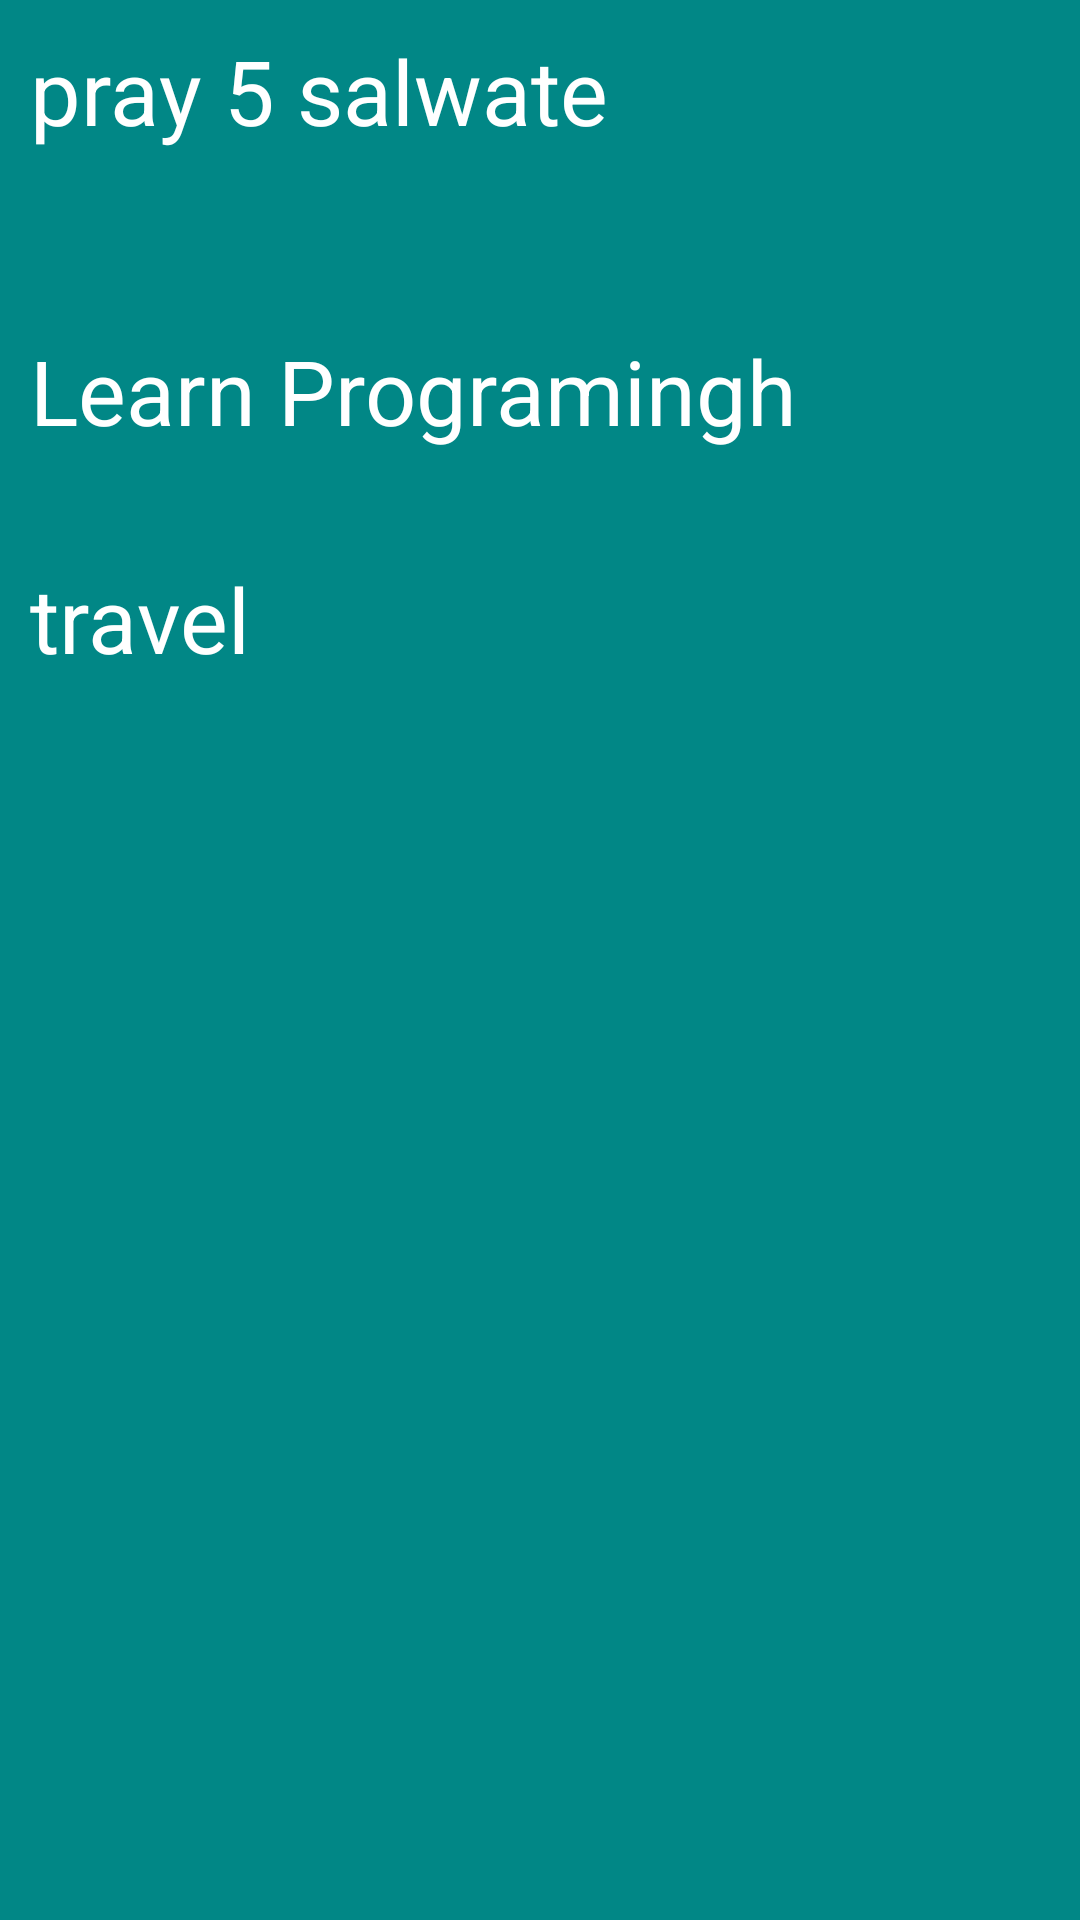

Reconstruct the res/layout file that produces this screen, plus the resources it refers to.
<!-- AndroidManifest.xml: application theme Theme.Tasksmanager -->
<!-- res/layout/task4.xml -->
<?xml version="1.0" encoding="utf-8"?>
<androidx.constraintlayout.widget.ConstraintLayout
    xmlns:app="http://schemas.android.com/apk/res-auto"
    xmlns:android="http://schemas.android.com/apk/res/android"

    xmlns:tools="http://schemas.android.com/tools"
    android:layout_width="match_parent"
    android:layout_height="wrap_content"
    android:id="@+id/dialogBox"
    app:layout_constraintTop_toTopOf="parent"
    android:background="@color/teal_700"
    tools:ignore="MissingDefaultResource"
    android:layout_marginTop="30dp">
    <TextView
        android:layout_width="match_parent"
        android:layout_height="wrap_content"
        android:id="@+id/forgotTitle"
        android:text="pray 5 salwate"
        android:padding="10dp"
        android:textSize="30sp"
        android:textColor="@color/white"
        android:drawablePadding="30sp"
        app:layout_constraintTop_toTopOf="parent"/>

    <TextView
        android:layout_width="match_parent"
        android:layout_height="wrap_content"
        android:layout_marginTop="100dp"
        android:drawablePadding="68dp"
        android:padding="10dp"
        android:text="Learn Programingh"
        android:textColor="@color/white"
        android:textSize="30sp"
        app:layout_constraintTop_toTopOf="parent"
        tools:layout_editor_absoluteX="0dp" />

    <TextView
        android:layout_width="match_parent"
        android:layout_height="wrap_content"
        android:layout_marginTop="176dp"
        android:drawablePadding="68dp"
        android:padding="10dp"
        android:text="travel "
        android:textColor="@color/white"
        android:textSize="30sp"
        app:layout_constraintTop_toTopOf="parent"
        tools:layout_editor_absoluteX="-16dp" />
</androidx.constraintlayout.widget.ConstraintLayout>
<!-- resources referenced by this layout -->
<resources>
  <color name="teal_700">#FF018786</color>
  <color name="white">#FFFFFFFF</color>
  <style name="Theme.Tasksmanager" parent="Theme.MaterialComponents.DayNight.NoActionBar">
          
          <item name="colorPrimary">@color/purple_500</item>
          <item name="colorPrimaryVariant">@color/purple_700</item>
          <item name="colorOnPrimary">@color/white</item>
          
          <item name="colorSecondary">@color/teal_200</item>
          <item name="colorSecondaryVariant">@color/teal_700</item>
          <item name="colorOnSecondary">@color/black</item>
          
          <item name="android:statusBarColor">?attr/colorPrimaryVariant</item>
          
      </style>
  <color name="purple_500">#FF6200EE</color>
  <color name="purple_700">#FF3700B3</color>
  <color name="teal_200">#FF03DAC5</color>
  <color name="black">#FF000000</color>
</resources>
